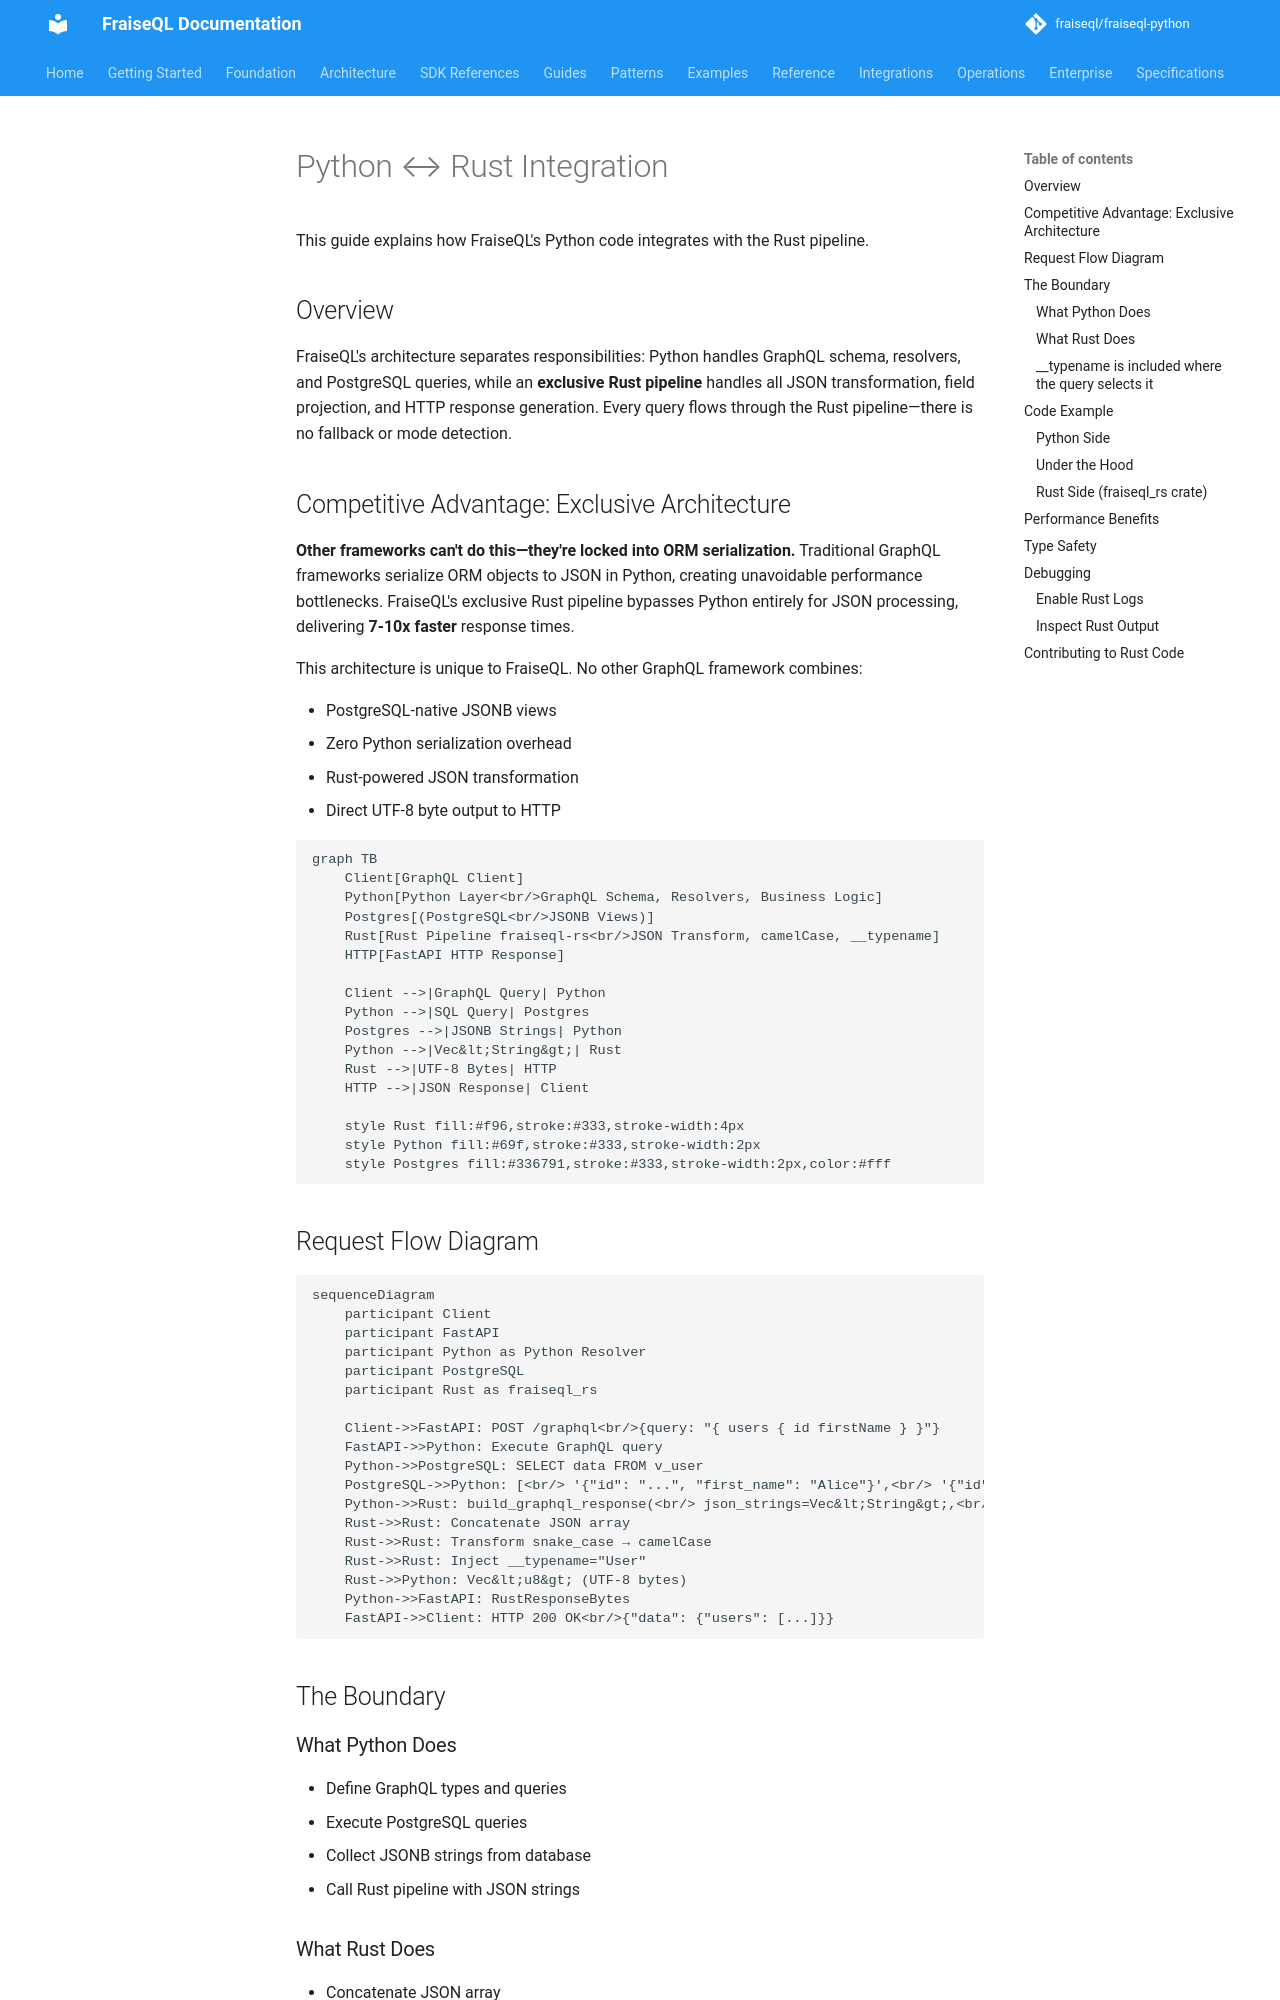

repository: fraiseql/fraiseql-python · page: core/rust-pipeline-integration/index.html · generator: mkdocs

---
title: Rust Pipeline Architecture
description: How FraiseQL integrates Python and Rust for 5-7x faster JSON transformation and zero-copy performance
tags:
  - rust
  - python
  - architecture
  - performance
  - PyO3
  - pipeline
  - integration
---

# Python ↔ Rust Integration

This guide explains how FraiseQL's Python code integrates with the Rust pipeline.

## Overview

FraiseQL's architecture separates responsibilities: Python handles GraphQL schema, resolvers, and PostgreSQL queries, while an **exclusive Rust pipeline** handles all JSON transformation, field projection, and HTTP response generation. Every query flows through the Rust pipeline—there is no fallback or mode detection.

## Competitive Advantage: Exclusive Architecture

**Other frameworks can't do this—they're locked into ORM serialization.** Traditional GraphQL frameworks serialize ORM objects to JSON in Python, creating unavoidable performance bottlenecks. FraiseQL's exclusive Rust pipeline bypasses Python entirely for JSON processing, delivering **7-10x faster** response times.

This architecture is unique to FraiseQL. No other GraphQL framework combines:

- PostgreSQL-native JSONB views
- Zero Python serialization overhead
- Rust-powered JSON transformation
- Direct UTF-8 byte output to HTTP

```mermaid
graph TB
    Client[GraphQL Client]
    Python[Python Layer<br/>GraphQL Schema, Resolvers, Business Logic]
    Postgres[(PostgreSQL<br/>JSONB Views)]
    Rust[Rust Pipeline fraiseql-rs<br/>JSON Transform, camelCase, __typename]
    HTTP[FastAPI HTTP Response]

    Client -->|GraphQL Query| Python
    Python -->|SQL Query| Postgres
    Postgres -->|JSONB Strings| Python
    Python -->|Vec&lt;String&gt;| Rust
    Rust -->|UTF-8 Bytes| HTTP
    HTTP -->|JSON Response| Client

    style Rust fill:#f96,stroke:#333,stroke-width:4px
    style Python fill:#69f,stroke:#333,stroke-width:2px
    style Postgres fill:#336791,stroke:#333,stroke-width:2px,color:#fff
```

## Request Flow Diagram

```mermaid
sequenceDiagram
    participant Client
    participant FastAPI
    participant Python as Python Resolver
    participant PostgreSQL
    participant Rust as fraiseql_rs

    Client->>FastAPI: POST /graphql<br/>{query: "{ users { id firstName } }"}
    FastAPI->>Python: Execute GraphQL query
    Python->>PostgreSQL: SELECT data FROM v_user
    PostgreSQL->>Python: [<br/> '{"id": "...", "first_name": "Alice"}',<br/> '{"id": "...", "first_name": "Bob"}'<br/>]
    Python->>Rust: build_graphql_response(<br/> json_strings=Vec&lt;String&gt;,<br/> field_name="users",<br/> type_name="User"<br/>)
    Rust->>Rust: Concatenate JSON array
    Rust->>Rust: Transform snake_case → camelCase
    Rust->>Rust: Inject __typename="User"
    Rust->>Python: Vec&lt;u8&gt; (UTF-8 bytes)
    Python->>FastAPI: RustResponseBytes
    FastAPI->>Client: HTTP 200 OK<br/>{"data": {"users": [...]}}
```

## The Boundary
